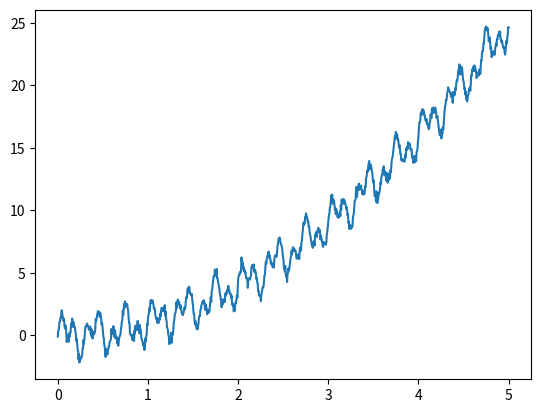

Generate this figure with matplotlib:
import matplotlib.pyplot as plt
import numpy as np

t = np.linspace(0,5,1000)
trend = t**2  
sezon = np.sin(2*np.pi*3*t)+np.sin(2*np.pi*7*t)
zgomot = np.random.normal(0, 0.2, 1000)

serie = trend + sezon + zgomot
plt.plot(t, serie)
plt.show()
